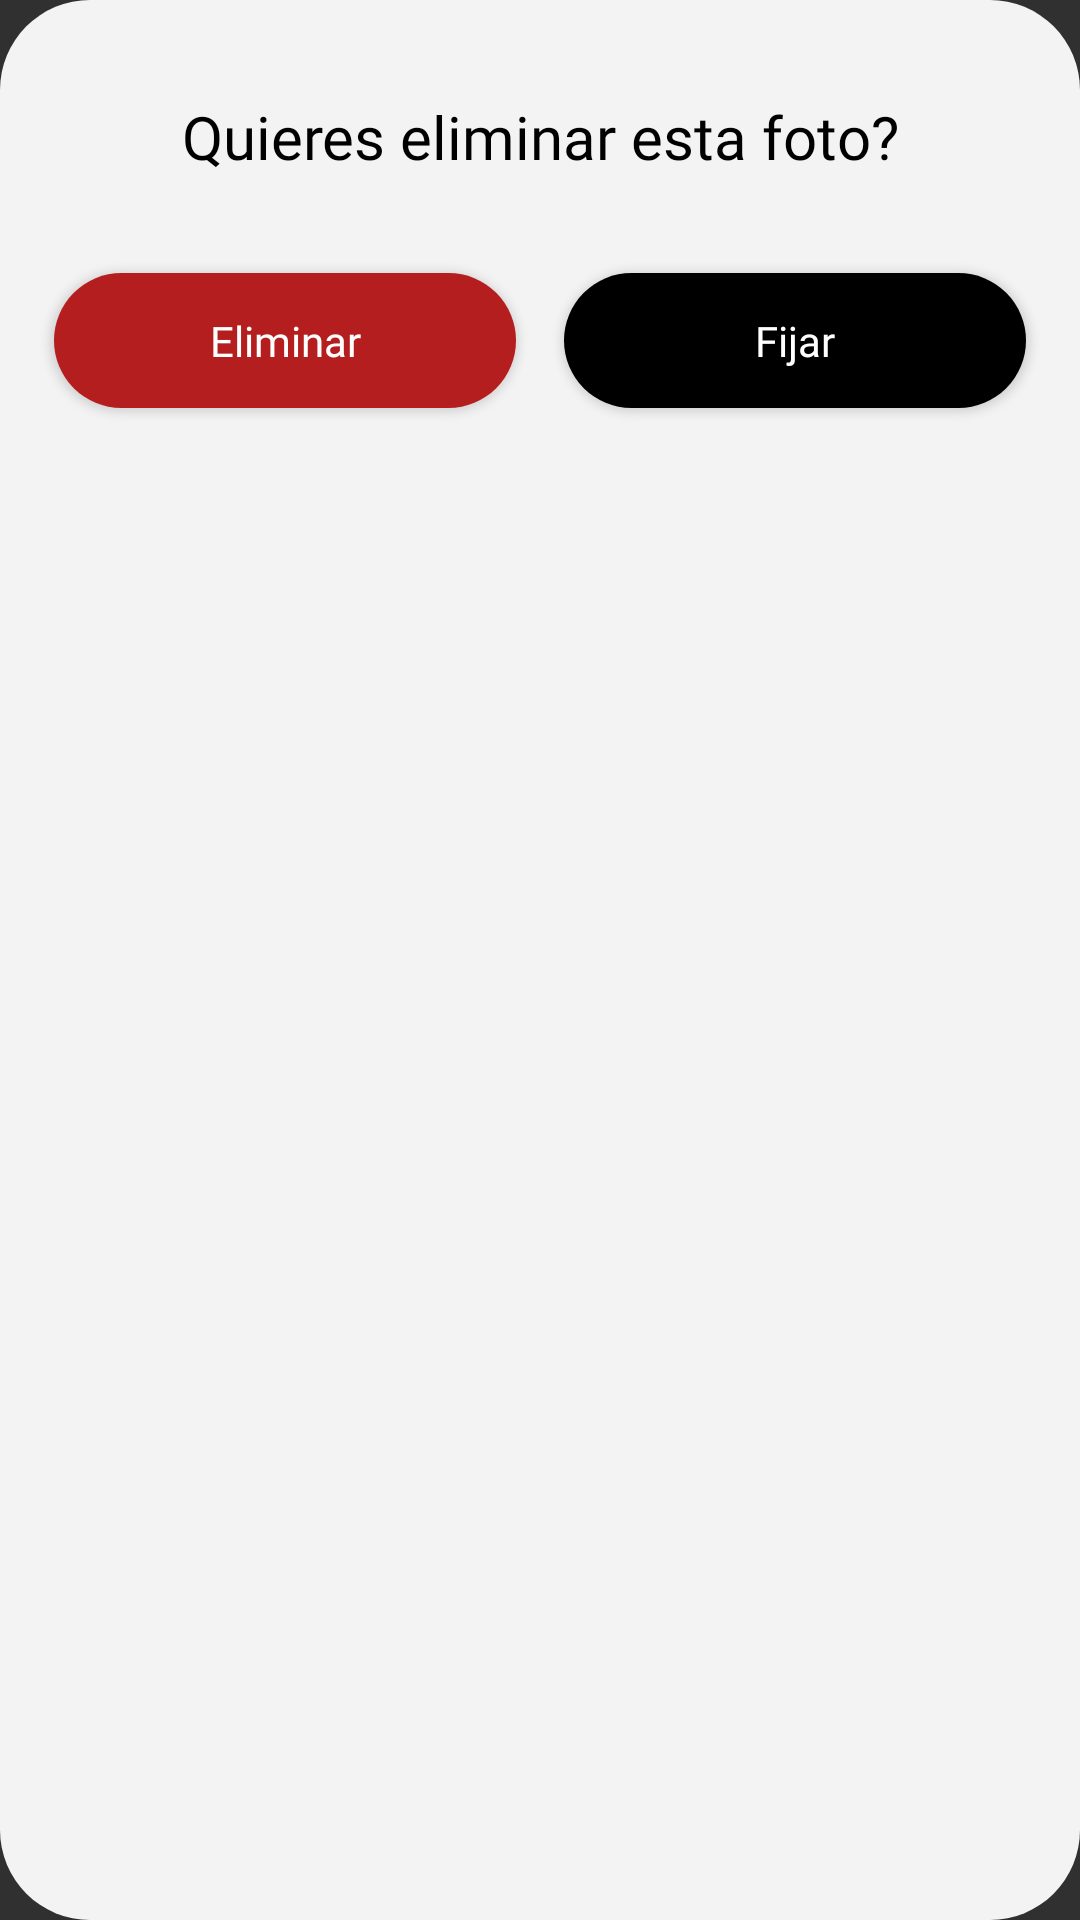

The Android layout XML behind this screen, and the referenced resources:
<!-- AndroidManifest.xml: application theme Theme.Design.NoActionBar -->
<!-- res/layout/foto_delete.xml -->
<?xml version="1.0" encoding="utf-8"?>
<androidx.constraintlayout.widget.ConstraintLayout xmlns:android="http://schemas.android.com/apk/res/android"
    xmlns:app="http://schemas.android.com/apk/res-auto"
    xmlns:tools="http://schemas.android.com/tools"
    android:layout_width="match_parent"
    android:layout_height="wrap_content"
    android:background="@drawable/borders_redondos_dialog"
    android:paddingBottom="30dp">

    <TextView
        android:id="@+id/textView47"
        android:layout_width="wrap_content"
        android:layout_height="wrap_content"
        android:layout_marginTop="32dp"
        android:fontFamily="@font/lucidagrandebold"
        android:text="Quieres eliminar esta foto?"
        android:textColor="#000000"
        android:textSize="20sp"
        app:layout_constraintEnd_toEndOf="parent"
        app:layout_constraintStart_toStartOf="parent"
        app:layout_constraintTop_toTopOf="parent" />

    <Button
        android:id="@+id/foto_eliminar"
        android:layout_width="0dp"
        android:layout_height="45dp"
        android:layout_marginStart="8dp"
        android:layout_marginTop="32dp"
        android:layout_marginEnd="8dp"
        android:background="@drawable/roundedbutton"
        android:backgroundTint="#B51E1E"
        android:fontFamily="@font/lucidagrandebold"
        android:text="Eliminar"
        android:textIsSelectable="true"
        app:layout_constraintEnd_toStartOf="@+id/foto_cancel"
        app:layout_constraintHorizontal_bias="0.5"
        app:layout_constraintStart_toStartOf="parent"
        app:layout_constraintTop_toBottomOf="@+id/textView47" />

    <Button
        android:id="@+id/foto_cancel"
        android:layout_width="0dp"
        android:layout_height="45dp"
        android:layout_marginStart="8dp"
        android:layout_marginEnd="8dp"
        android:background="@drawable/roundedbutton"
        android:backgroundTint="@color/black"
        android:fontFamily="@font/lucidagrandebold"
        android:text="Fijar"
        android:textIsSelectable="true"
        app:layout_constraintEnd_toEndOf="parent"
        app:layout_constraintHorizontal_bias="0.5"
        app:layout_constraintStart_toEndOf="@+id/foto_eliminar"
        app:layout_constraintTop_toTopOf="@+id/foto_eliminar" />
</androidx.constraintlayout.widget.ConstraintLayout>
<!-- resources referenced by this layout -->
<resources>
  <color name="black">#FF000000</color>
  <!-- drawable borders_redondos_dialog (drawable) -->
  <?xml version="1.0" encoding="utf-8"?>
  <selector xmlns:android="http://schemas.android.com/apk/res/android">
  
      <item >
          <shape android:shape="rectangle"  >
              <corners android:radius="30dp" />
              <solid android:color="#F3F3F3"/>
              <padding android:left="10dp" android:right="10dp" ></padding>
              
          </shape>
      </item>
  
  </selector>
  <!-- drawable roundedbutton (drawable) -->
  <?xml version="1.0" encoding="utf-8"?>
      <shape xmlns:android="http://schemas.android.com/apk/res/android"
          android:shape="rectangle">
          <solid android:color="#000000" />
          <corners android:bottomRightRadius="90dp"
              android:bottomLeftRadius="90dp"
              android:topRightRadius="90dp"
              android:topLeftRadius="90dp"/>
      </shape>
</resources>
